Run: headless pygame with SDL's dummy video driver; simulated clock (each Clock.tick advances the game by its frame time, no real sleeping); random seed 0; keys injected as events and as key.get_pressed() state; mouse plan: one left click at the window centre at the start of phase 2, then a move to the lower-right quarter at the start of phase 3.
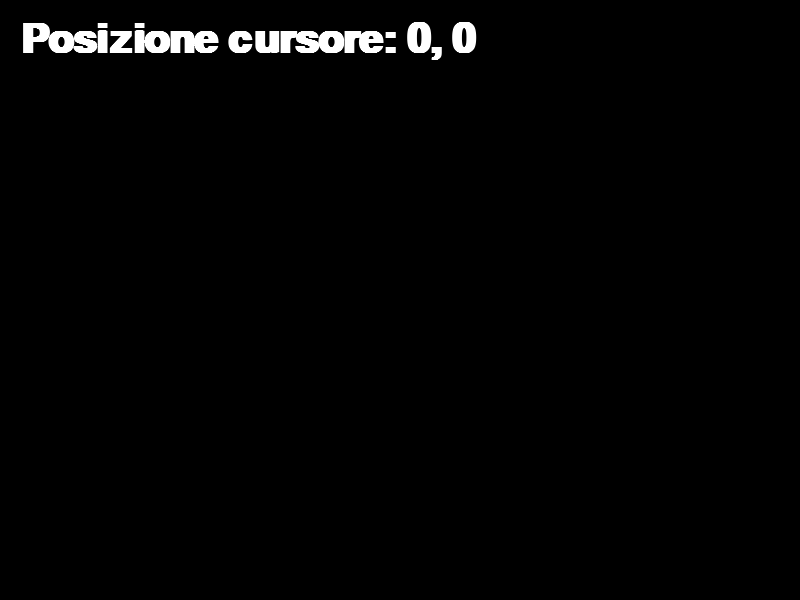
Frame 1 of 4 · flips 1–60 · no input
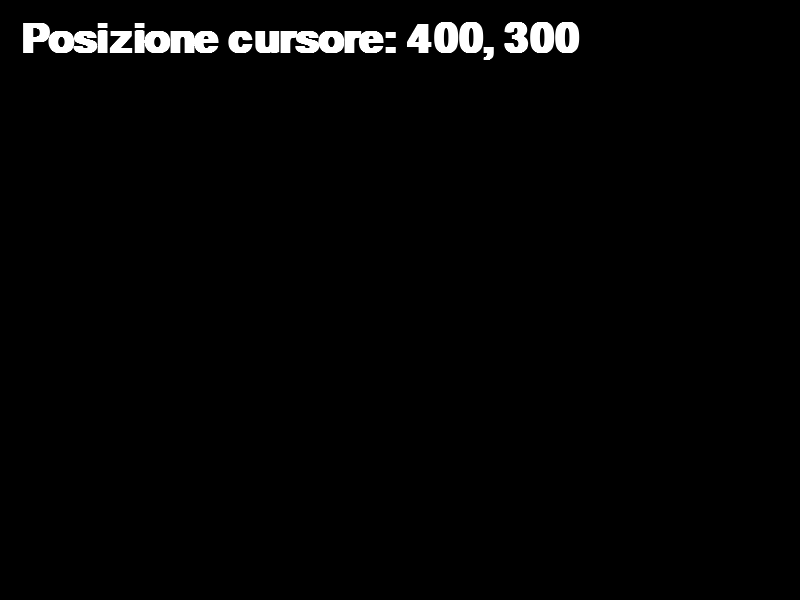
Frame 2 of 4 · flips 61–180 · clicked the window centre · tapped SPACE, RETURN · held RIGHT (→), D
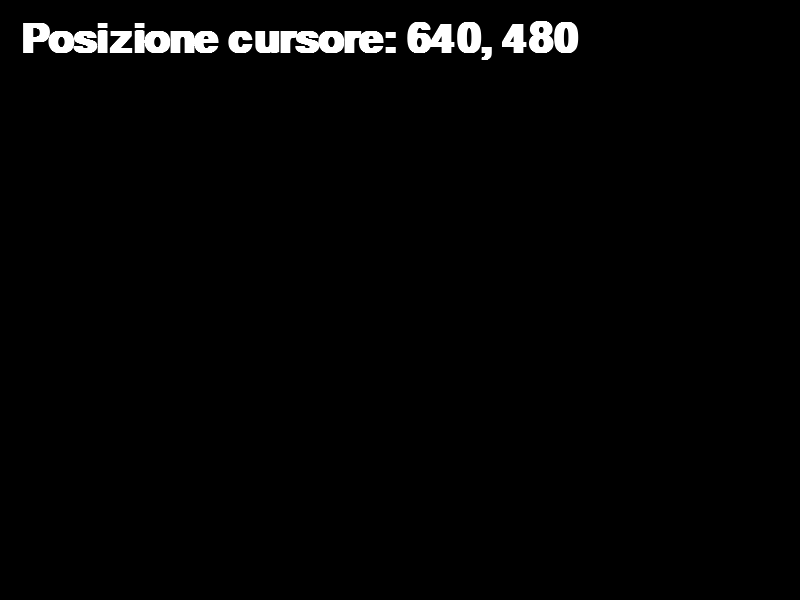
Frame 3 of 4 · flips 181–300 · moved the mouse to the lower-right quarter · held DOWN (↓), S
Frame 4 of 4 · flips 301–420 · held LEFT (←), A, UP (↑), W · screen unchanged from frame 3, image omitted

The pygame program that drew these frames:

"""9. Mostrare la posizione del mouse
Mostra sullo schermo, tramite testo 
renderizzato, la posizione corrente 
del cursore. Aggiornala ogni frame."""

import pygame

pygame.init()

LARGHEZZA = 800
ALTEZZA = 600
TITOLO = 'Mostrare la posizione del mouse'

BIANCO = (255, 255, 255)
NERO = (0, 0, 0)

font = pygame.font.SysFont('Arial', 60, bold=True, italic=False)

clock = pygame.time.Clock()
FPS = 60 

schermo = pygame.display.set_mode((LARGHEZZA, ALTEZZA))
pygame.display.set_caption(TITOLO)

loop = True
while loop:
    clock.tick(FPS)
    
    for evento in pygame.event.get():
        if evento.type == pygame.QUIT:
            loop = False
    
    mouse_x, mouse_y = pygame.mouse.get_pos()
    text = font.render(f"Posizione cursore: {mouse_x}, {mouse_y}", 
                       True, (255, 255, 255))
        
    schermo.fill(NERO)
    schermo.blit(text, (20, 20))
    
    pygame.display.update()

pygame.quit()
